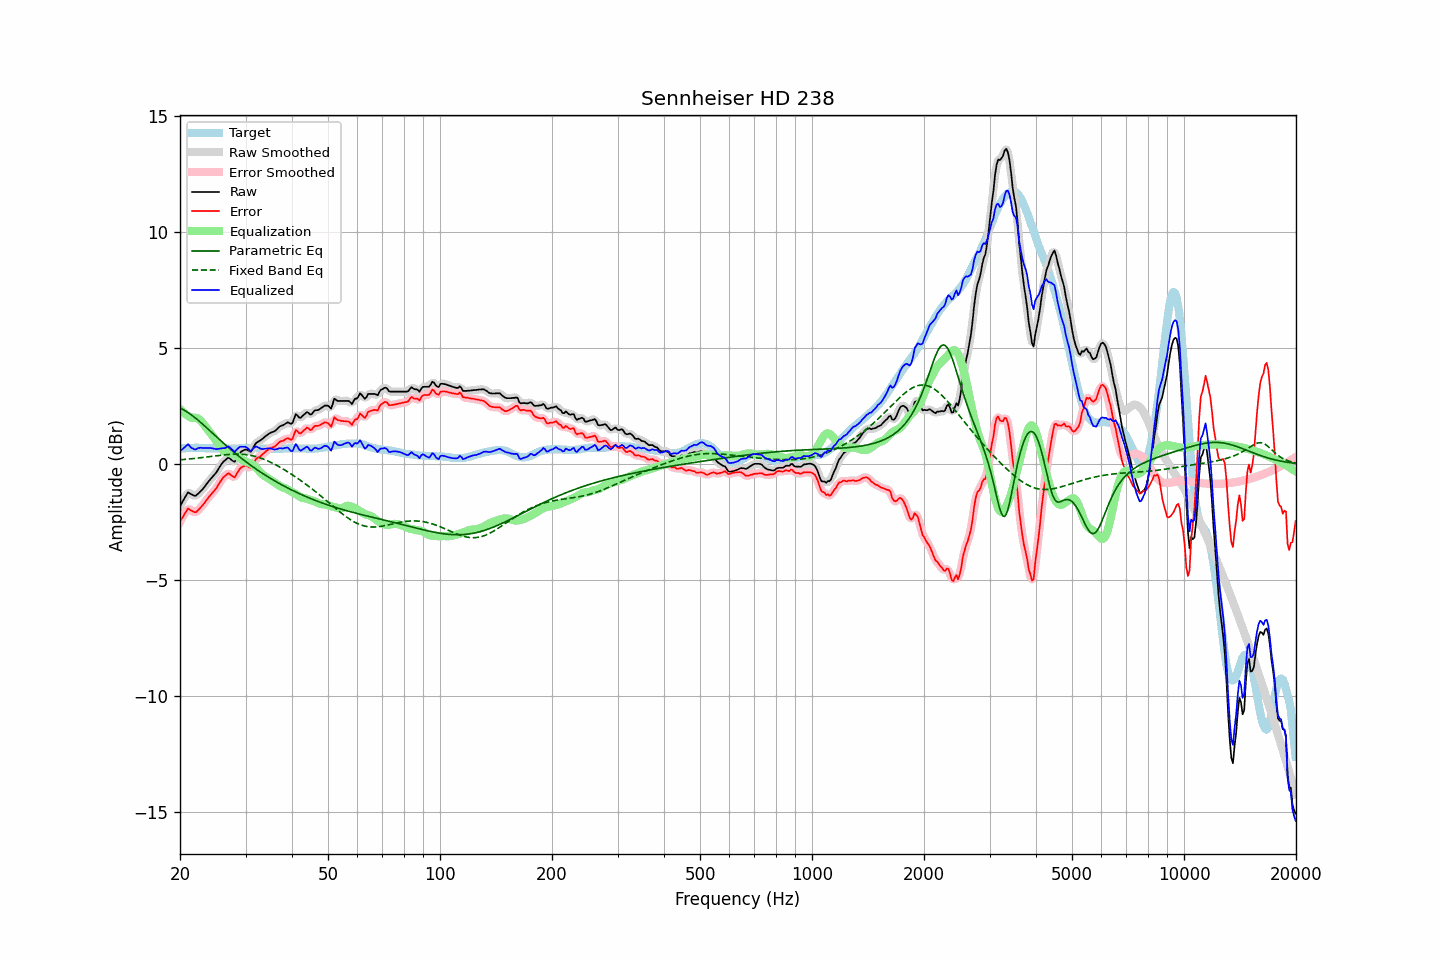

The table this chart was drawn from, first rows:
frequency, raw, error, smoothed, error_smoothed, equalization, parametric_eq, fixed_band_eq, equalized_raw, equalized_smoothed, target
20.00, -1.81, -2.47, -1.82, -2.49, 2.38, 2.42, 0.19, 0.57, 0.55, 0.66
20.20, -1.69, -2.36, -1.67, -2.35, 2.30, 2.39, 0.19, 0.62, 0.63, 0.67
20.40, -1.56, -2.25, -1.54, -2.22, 2.24, 2.35, 0.20, 0.68, 0.70, 0.68
20.61, -1.45, -2.13, -1.43, -2.12, 2.18, 2.31, 0.20, 0.73, 0.75, 0.68
20.81, -1.32, -2.02, -1.32, -2.01, 2.13, 2.27, 0.21, 0.80, 0.81, 0.69
21.02, -1.22, -1.91, -1.26, -1.96, 2.08, 2.22, 0.22, 0.86, 0.82, 0.69
21.23, -1.26, -1.96, -1.25, -1.95, 2.04, 2.18, 0.22, 0.78, 0.79, 0.70
21.44, -1.30, -2.00, -1.28, -1.99, 2.00, 2.13, 0.23, 0.70, 0.72, 0.70
21.66, -1.32, -2.03, -1.34, -2.04, 2.00, 2.07, 0.24, 0.68, 0.66, 0.70
21.87, -1.37, -2.07, -1.35, -2.06, 2.00, 2.02, 0.25, 0.64, 0.65, 0.70
22.09, -1.35, -2.07, -1.34, -2.05, 1.99, 1.97, 0.25, 0.64, 0.65, 0.71
22.31, -1.28, -2.00, -1.30, -2.01, 1.97, 1.91, 0.26, 0.69, 0.67, 0.71
22.54, -1.23, -1.93, -1.23, -1.93, 1.93, 1.85, 0.27, 0.70, 0.70, 0.70
22.76, -1.15, -1.85, -1.16, -1.85, 1.86, 1.79, 0.28, 0.71, 0.71, 0.69
22.99, -1.09, -1.78, -1.08, -1.77, 1.78, 1.73, 0.29, 0.70, 0.70, 0.69
23.22, -1.00, -1.69, -1.00, -1.69, 1.69, 1.67, 0.30, 0.70, 0.70, 0.69
23.45, -0.90, -1.59, -0.91, -1.59, 1.60, 1.60, 0.30, 0.70, 0.70, 0.68
23.69, -0.82, -1.50, -0.81, -1.50, 1.51, 1.54, 0.31, 0.70, 0.70, 0.68
23.92, -0.72, -1.41, -0.73, -1.41, 1.43, 1.48, 0.32, 0.70, 0.70, 0.68
24.16, -0.64, -1.33, -0.64, -1.33, 1.34, 1.41, 0.33, 0.69, 0.69, 0.68
24.40, -0.56, -1.25, -0.56, -1.25, 1.25, 1.35, 0.34, 0.68, 0.68, 0.68
24.65, -0.49, -1.17, -0.49, -1.17, 1.16, 1.29, 0.35, 0.67, 0.67, 0.68
24.89, -0.40, -1.09, -0.40, -1.09, 1.06, 1.22, 0.36, 0.66, 0.66, 0.68
25.14, -0.31, -1.00, -0.31, -0.99, 0.96, 1.16, 0.37, 0.65, 0.66, 0.68
25.39, -0.19, -0.87, -0.20, -0.87, 0.86, 1.10, 0.37, 0.67, 0.66, 0.67
25.65, -0.09, -0.76, -0.08, -0.76, 0.76, 1.03, 0.38, 0.67, 0.67, 0.67
25.91, 0.02, -0.65, 0.02, -0.66, 0.66, 0.97, 0.39, 0.68, 0.68, 0.67
26.16, 0.11, -0.57, 0.10, -0.57, 0.58, 0.91, 0.40, 0.69, 0.68, 0.67
26.43, 0.16, -0.51, 0.18, -0.50, 0.53, 0.85, 0.40, 0.69, 0.71, 0.67
26.69, 0.22, -0.45, 0.23, -0.44, 0.50, 0.79, 0.41, 0.72, 0.73, 0.67
26.96, 0.28, -0.39, 0.26, -0.42, 0.48, 0.73, 0.42, 0.77, 0.74, 0.67
27.23, 0.25, -0.43, 0.24, -0.43, 0.48, 0.67, 0.42, 0.72, 0.72, 0.67
27.50, 0.18, -0.49, 0.18, -0.49, 0.47, 0.61, 0.43, 0.65, 0.65, 0.67
27.77, 0.13, -0.54, 0.14, -0.54, 0.45, 0.55, 0.43, 0.58, 0.59, 0.67
28.05, 0.11, -0.57, 0.15, -0.53, 0.42, 0.49, 0.43, 0.53, 0.57, 0.67
28.33, 0.23, -0.45, 0.22, -0.45, 0.38, 0.43, 0.43, 0.61, 0.60, 0.67
28.62, 0.34, -0.33, 0.34, -0.34, 0.33, 0.38, 0.43, 0.67, 0.67, 0.67
28.90, 0.47, -0.22, 0.45, -0.23, 0.27, 0.32, 0.43, 0.74, 0.73, 0.68
29.19, 0.53, -0.15, 0.53, -0.15, 0.22, 0.27, 0.43, 0.75, 0.75, 0.68
29.48, 0.57, -0.11, 0.59, -0.10, 0.17, 0.21, 0.42, 0.75, 0.76, 0.68
29.78, 0.61, -0.08, 0.62, -0.08, 0.13, 0.16, 0.42, 0.75, 0.75, 0.69
30.08, 0.63, -0.06, 0.62, -0.07, 0.11, 0.11, 0.41, 0.74, 0.73, 0.69
30.38, 0.61, -0.09, 0.59, -0.10, 0.09, 0.05, 0.40, 0.69, 0.68, 0.69
30.68, 0.56, -0.13, 0.57, -0.13, 0.06, 0.00, 0.39, 0.63, 0.63, 0.69
30.99, 0.54, -0.16, 0.57, -0.12, 0.03, -0.05, 0.38, 0.57, 0.61, 0.69
31.30, 0.64, -0.05, 0.64, -0.05, -0.01, -0.10, 0.36, 0.63, 0.63, 0.69
31.61, 0.76, 0.07, 0.75, 0.06, -0.06, -0.15, 0.35, 0.70, 0.69, 0.69
31.93, 0.88, 0.19, 0.87, 0.18, -0.13, -0.20, 0.33, 0.76, 0.74, 0.69
32.24, 0.95, 0.26, 0.94, 0.25, -0.20, -0.24, 0.31, 0.75, 0.74, 0.68
32.57, 0.98, 0.30, 0.99, 0.31, -0.28, -0.29, 0.29, 0.71, 0.71, 0.68
32.89, 1.03, 0.34, 1.03, 0.35, -0.35, -0.34, 0.27, 0.67, 0.67, 0.68
33.22, 1.07, 0.40, 1.08, 0.40, -0.42, -0.38, 0.24, 0.65, 0.66, 0.67
33.55, 1.14, 0.46, 1.13, 0.46, -0.48, -0.43, 0.22, 0.66, 0.65, 0.67
33.89, 1.19, 0.53, 1.19, 0.52, -0.53, -0.47, 0.19, 0.67, 0.66, 0.66
34.23, 1.24, 0.58, 1.25, 0.58, -0.57, -0.51, 0.16, 0.67, 0.68, 0.66
34.57, 1.29, 0.63, 1.30, 0.63, -0.61, -0.56, 0.13, 0.68, 0.68, 0.66
34.92, 1.34, 0.68, 1.34, 0.67, -0.66, -0.60, 0.10, 0.68, 0.68, 0.66
35.27, 1.37, 0.71, 1.37, 0.71, -0.71, -0.64, 0.06, 0.67, 0.66, 0.66
35.62, 1.39, 0.73, 1.40, 0.73, -0.75, -0.68, 0.03, 0.64, 0.64, 0.66
35.97, 1.43, 0.76, 1.43, 0.77, -0.80, -0.72, -0.01, 0.63, 0.64, 0.66
... 635 more rows
